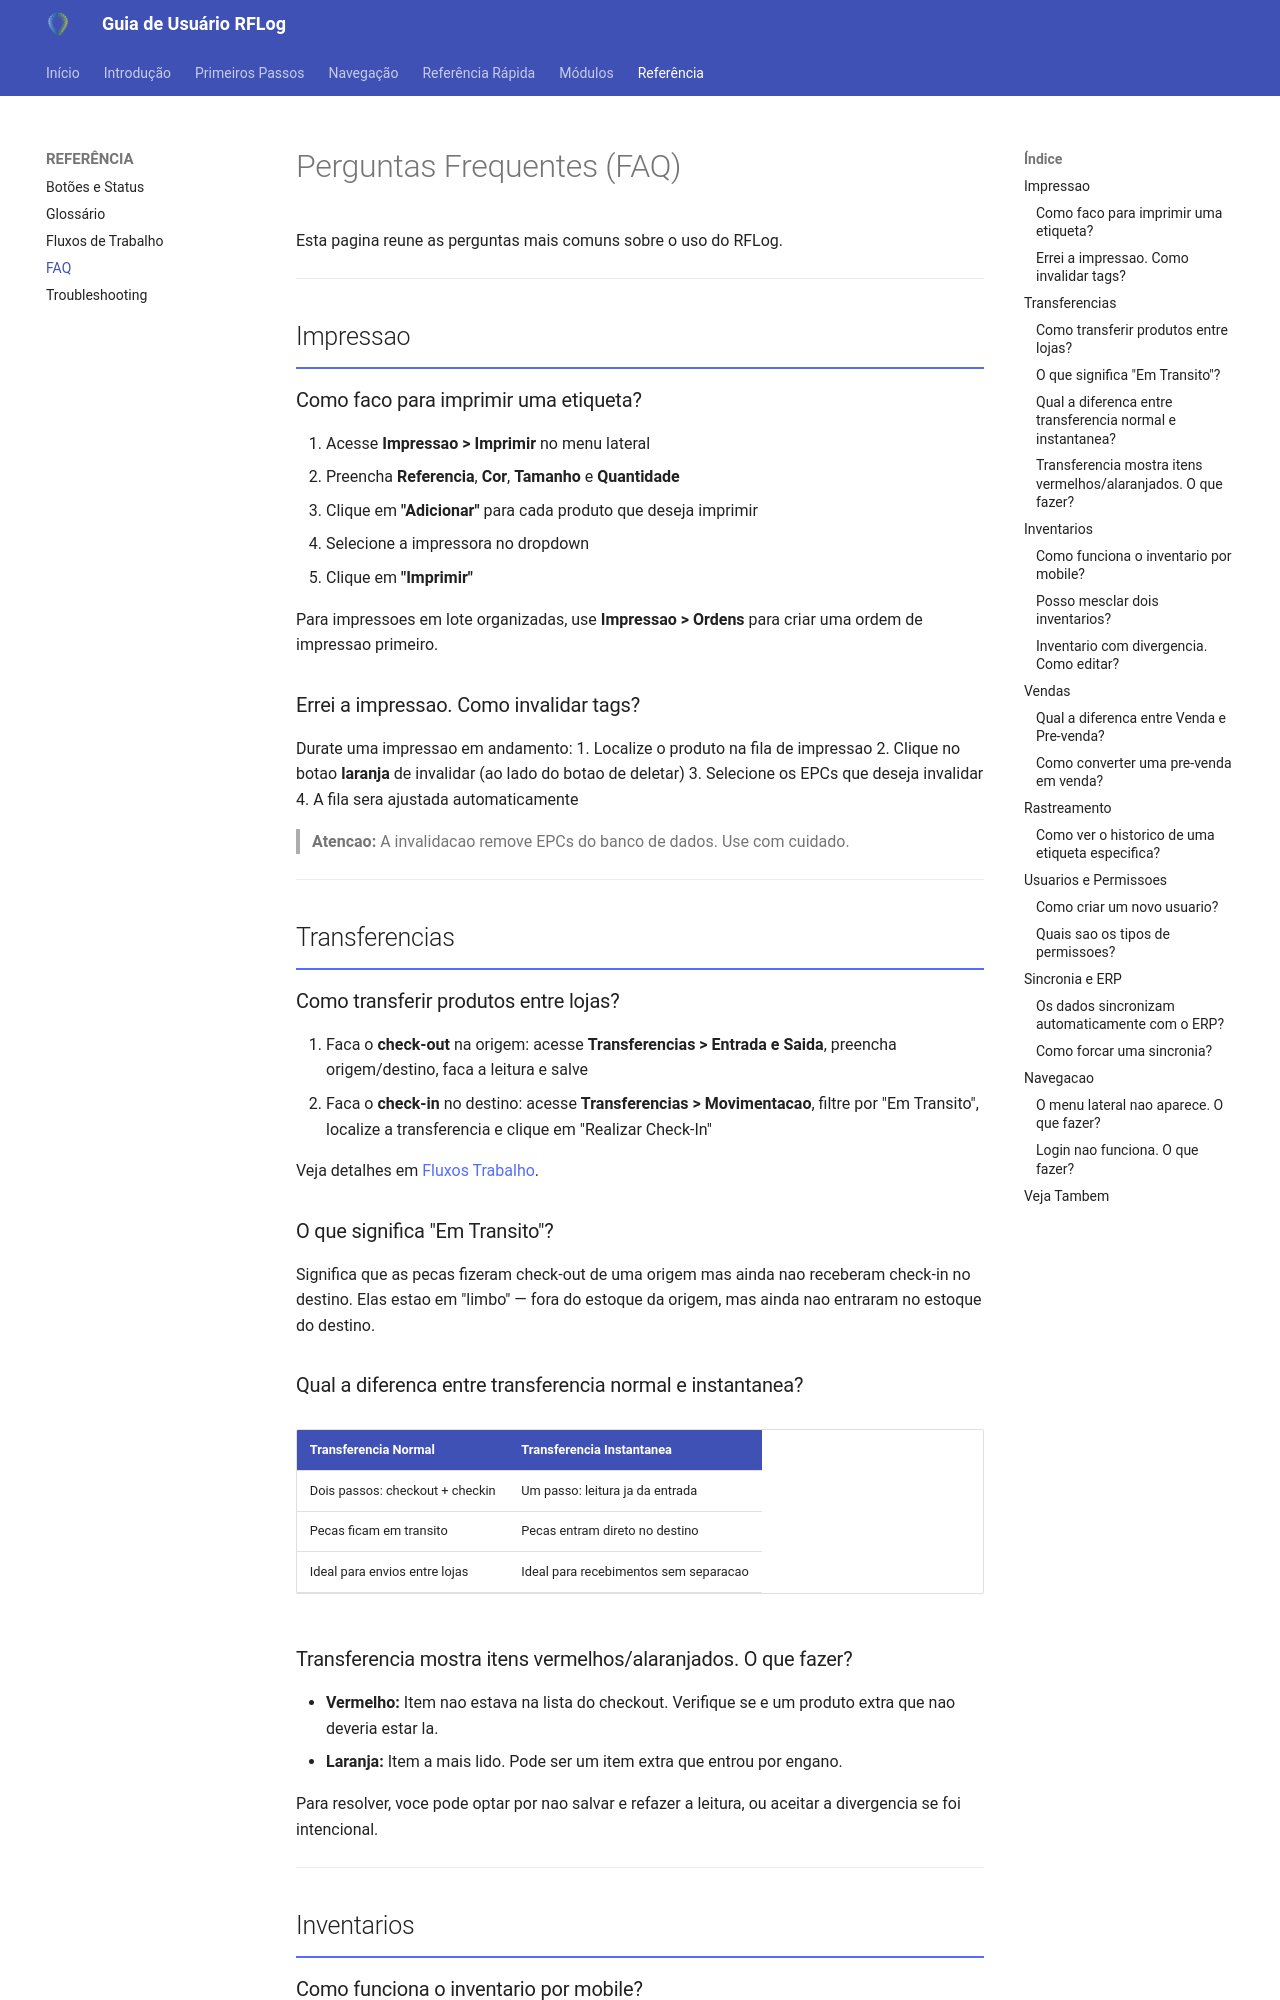

repository: rodrigoomartins/guia_rflog · page: 04_Referencia/FAQ/index.html · generator: mkdocs

---
tags: [rflog, guia-usuario, referencia, faq, perguntas]
data: 2026-04-17
---

# Perguntas Frequentes (FAQ)

Esta pagina reune as perguntas mais comuns sobre o uso do RFLog.

---

## Impressao

### Como faco para imprimir uma etiqueta?

1. Acesse **Impressao > Imprimir** no menu lateral
2. Preencha **Referencia**, **Cor**, **Tamanho** e **Quantidade**
3. Clique em **"Adicionar"** para cada produto que deseja imprimir
4. Selecione a impressora no dropdown
5. Clique em **"Imprimir"**

Para impressoes em lote organizadas, use **Impressao > Ordens** para criar uma ordem de impressao primeiro.

### Errei a impressao. Como invalidar tags?

Durate uma impressao em andamento:
1. Localize o produto na fila de impressao
2. Clique no botao **laranja** de invalidar (ao lado do botao de deletar)
3. Selecione os EPCs que deseja invalidar
4. A fila sera ajustada automaticamente

> **Atencao:** A invalidacao remove EPCs do banco de dados. Use com cuidado.

---

## Transferencias

### Como transferir produtos entre lojas?

1. Faca o **check-out** na origem: acesse **Transferencias > Entrada e Saida**, preencha origem/destino, faca a leitura e salve
2. Faca o **check-in** no destino: acesse **Transferencias > Movimentacao**, filtre por "Em Transito", localize a transferencia e clique em "Realizar Check-In"

Veja detalhes em [Fluxos Trabalho](Fluxos_Trabalho.md).

### O que significa "Em Transito"?

Significa que as pecas fizeram check-out de uma origem mas ainda nao receberam check-in no destino. Elas estao em "limbo" — fora do estoque da origem, mas ainda nao entraram no estoque do destino.

### Qual a diferenca entre transferencia normal e instantanea?

| Transferencia Normal | Transferencia Instantanea |
|---|---|
| Dois passos: checkout + checkin | Um passo: leitura ja da entrada |
| Pecas ficam em transito | Pecas entram direto no destino |
| Ideal para envios entre lojas | Ideal para recebimentos sem separacao |
